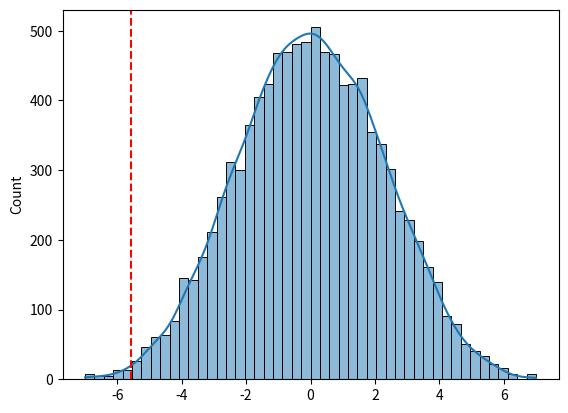

The script that saved this image:
import numpy as np
import seaborn as sns
import matplotlib.pyplot as plt
from scipy.stats import *

x = [1, 2, 3, 4, 5, 11, 7, 8, 9, 10, 6, 12, 13, 14]
fc = np.mean(x[:7]) - np.mean(x[7:])
print(fc)

# H0: fc = 0
# H1: fc != 0

N = 10000
H0_fc_distr = []
counter = 0
for _ in range(N):
    np.random.shuffle(x)
    fc_shuf = np.mean(x[:7]) - np.mean(x[7:])
    H0_fc_distr.append(fc_shuf)

    if np.abs(fc_shuf) > np.abs(fc):
        counter += 1

pval = counter / N
print(pval)

sns.histplot(H0_fc_distr, kde=True)
plt.axvline(x=fc, c="red", ls="--")
plt.savefig("H0_fc_distr.pdf")

M = 20000
n = 26
N = 1000
k = 20
pval = hypergeom(M, n, N).sf(k - 1)
print(pval)
pval = fisher_exact([[k, N - k], [n - k, M - n - (N - k)]], alternative="greater")
print(pval)
odds_ratio = (k / (N - k))  /  ((n - k) / (M - n - (N - k)))
print(odds_ratio)

cont_table = [
    [100, 10],  # hospitalized; 100 old, 10 young
    [50, 60],  # non-hospitalized; 50 old, 60 young
]
pval = fisher_exact(cont_table)
print(pval)
